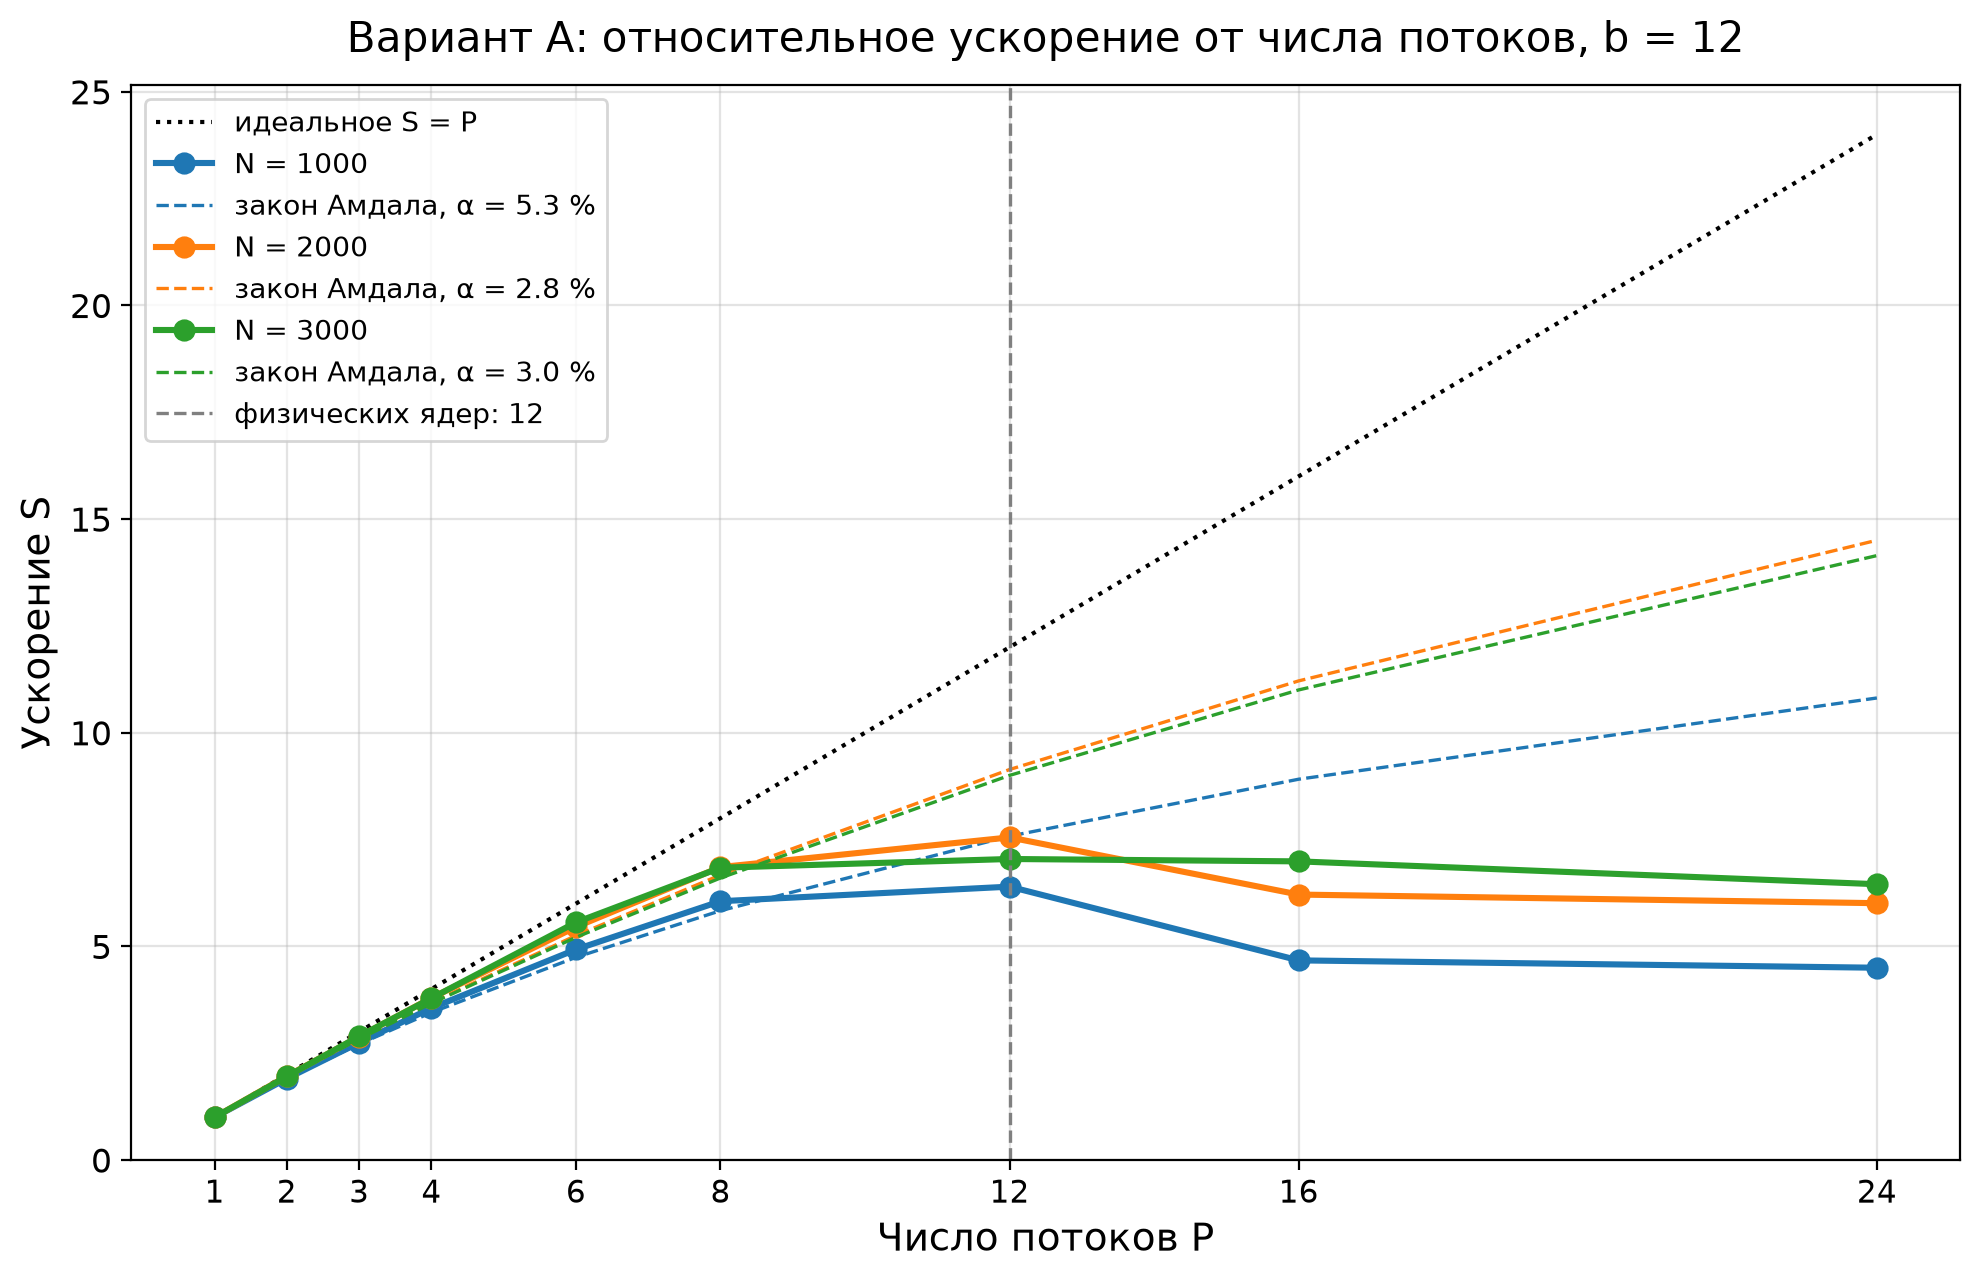

The data file committed next to this chart (first rows):
P, S_отн N=1000, S_абс N=1000, E_отн N=1000, S_отн N=2000, S_абс N=2000, E_отн N=2000, S_отн N=3000, S_абс N=3000, E_отн N=3000
1, 1.000, 0.998, 1.000, 1.000, 0.996, 1.000, 1.000, 1.013, 1.000
2, 1.906, 1.901, 0.953, 1.961, 1.954, 0.980, 1.955, 1.980, 0.977
3, 2.746, 2.739, 0.915, 2.886, 2.876, 0.962, 2.895, 2.932, 0.965
4, 3.555, 3.547, 0.889, 3.792, 3.778, 0.948, 3.786, 3.835, 0.946
6, 4.927, 4.916, 0.821, 5.454, 5.435, 0.909, 5.561, 5.632, 0.927
8, 6.056, 6.041, 0.757, 6.855, 6.831, 0.857, 6.840, 6.929, 0.855
12, 6.397, 6.382, 0.533, 7.550, 7.523, 0.629, 7.044, 7.135, 0.587
16, 4.672, 4.660, 0.292, 6.212, 6.190, 0.388, 6.989, 7.079, 0.437
24, 4.500, 4.489, 0.187, 6.010, 5.989, 0.250, 6.454, 6.538, 0.269
